Run: headless pygame with SDL's dummy video driver; simulated clock (each Clock.tick advances the game by its frame time, no real sleeping); random seed 0; keys injected as events and as key.get_pressed() state; no mouse input.
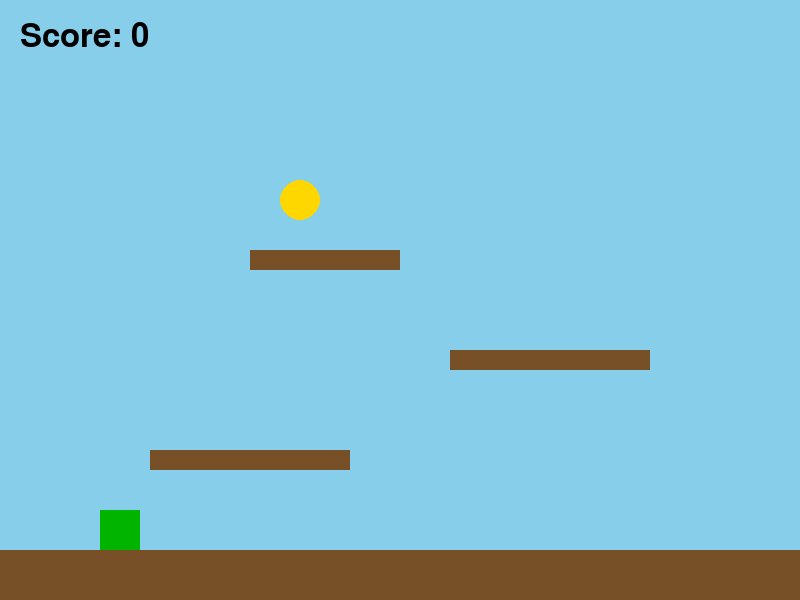
Frame 1 of 4 · flips 1–60 · no input
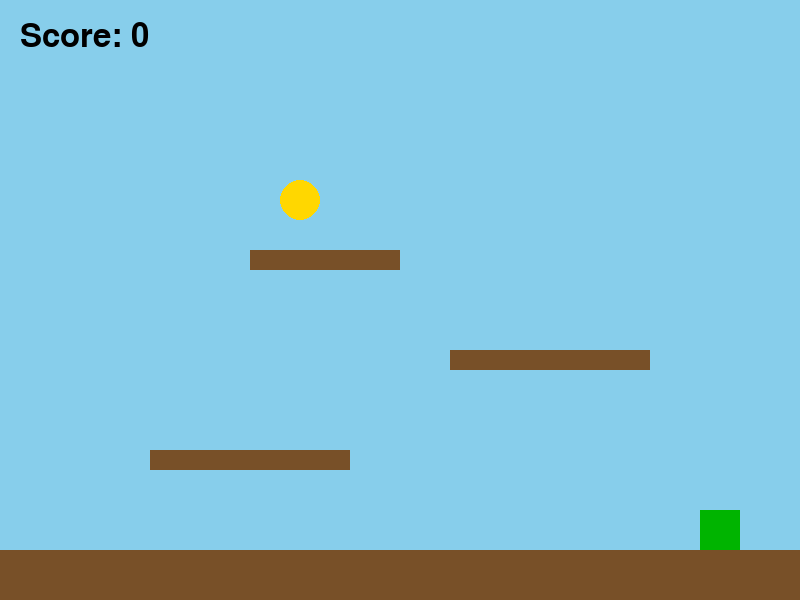
Frame 2 of 4 · flips 61–180 · tapped SPACE, RETURN · held RIGHT (→), D
Frame 3 of 4 · flips 181–300 · held DOWN (↓), S · screen unchanged from frame 2, image omitted
Frame 4 of 4 · flips 301–420 · held LEFT (←), A, UP (↑), W · screen same as frame 1, image omitted

The pygame program that drew these frames:

import pygame

# ----------------------------------------
# Settings
# ----------------------------------------

WIDTH = 800
HEIGHT = 600

BACKGROUND_COLOR = (135, 206, 235)

PLAYER_SIZE = 40
PLAYER_COLOR = (0, 180, 0)

PLATFORM_COLOR = (120, 80, 40)

STAR_COLOR = (255, 215, 0)
STAR_SIZE = 20

player_speed = 5
gravity = 0.5
jump_strength = -12

# ----------------------------------------
# Setup
# ----------------------------------------

pygame.init()

screen = pygame.display.set_mode((WIDTH, HEIGHT))
pygame.display.set_caption("11 - Platformer")

clock = pygame.time.Clock()

font = pygame.font.SysFont(None, 48)

# ----------------------------------------
# Player
# ----------------------------------------

player_x = 100
player_y = 300

velocity_y = 0

on_ground = False

# ----------------------------------------
# Platforms
# ----------------------------------------

platforms = [
    pygame.Rect(0, 550, 800, 50),
    pygame.Rect(150, 450, 200, 20),
    pygame.Rect(450, 350, 200, 20),
    pygame.Rect(250, 250, 150, 20),
]

# ----------------------------------------
# Star
# ----------------------------------------

star_x = 300
star_y = 200

# ----------------------------------------
# Score
# ----------------------------------------

score = 0

# ----------------------------------------
# Functions
# ----------------------------------------

def reset_star():
    return 500, 300

# ----------------------------------------
# Game Loop
# ----------------------------------------

running = True

while running:

    # Events
    for event in pygame.event.get():

        if event.type == pygame.QUIT:
            running = False

        if event.type == pygame.KEYDOWN:

            if event.key == pygame.K_UP:

                if on_ground:
                    velocity_y = jump_strength

    # ----------------------------------------
    # Movement
    # ----------------------------------------

    keys = pygame.key.get_pressed()

    if keys[pygame.K_LEFT]:
        player_x -= player_speed

    if keys[pygame.K_RIGHT]:
        player_x += player_speed

    # ----------------------------------------
    # Gravity
    # ----------------------------------------

    velocity_y += gravity
    player_y += velocity_y

    player_rect = pygame.Rect(
        player_x,
        player_y,
        PLAYER_SIZE,
        PLAYER_SIZE,
    )

    on_ground = False

    # ----------------------------------------
    # Platform Collisions
    # ----------------------------------------

    for platform in platforms:

        if (
            player_rect.colliderect(platform)
            and velocity_y > 0
        ):

            player_rect.bottom = platform.top

            player_y = player_rect.y

            velocity_y = 0

            on_ground = True

    # ----------------------------------------
    # Keep player on screen
    # ----------------------------------------

    player_x = max(
        0,
        min(player_x, WIDTH - PLAYER_SIZE)
    )

    # ----------------------------------------
    # Star Collision
    # ----------------------------------------

    star_rect = pygame.Rect(
        star_x,
        star_y,
        STAR_SIZE,
        STAR_SIZE,
    )

    if player_rect.colliderect(star_rect):

        score += 1

        star_x, star_y = reset_star()

    # ----------------------------------------
    # Fall off level
    # ----------------------------------------

    if player_y > HEIGHT:
        running = False

    # ----------------------------------------
    # Draw
    # ----------------------------------------

    screen.fill(BACKGROUND_COLOR)

    for platform in platforms:

        pygame.draw.rect(
            screen,
            PLATFORM_COLOR,
            platform,
        )

    pygame.draw.rect(
        screen,
        PLAYER_COLOR,
        player_rect,
    )

    pygame.draw.circle(
        screen,
        STAR_COLOR,
        (star_x, star_y),
        STAR_SIZE,
    )

    score_text = font.render(
        f"Score: {score}",
        True,
        (0, 0, 0),
    )

    screen.blit(score_text, (20, 20))

    pygame.display.flip()

    clock.tick(60)

pygame.quit()
